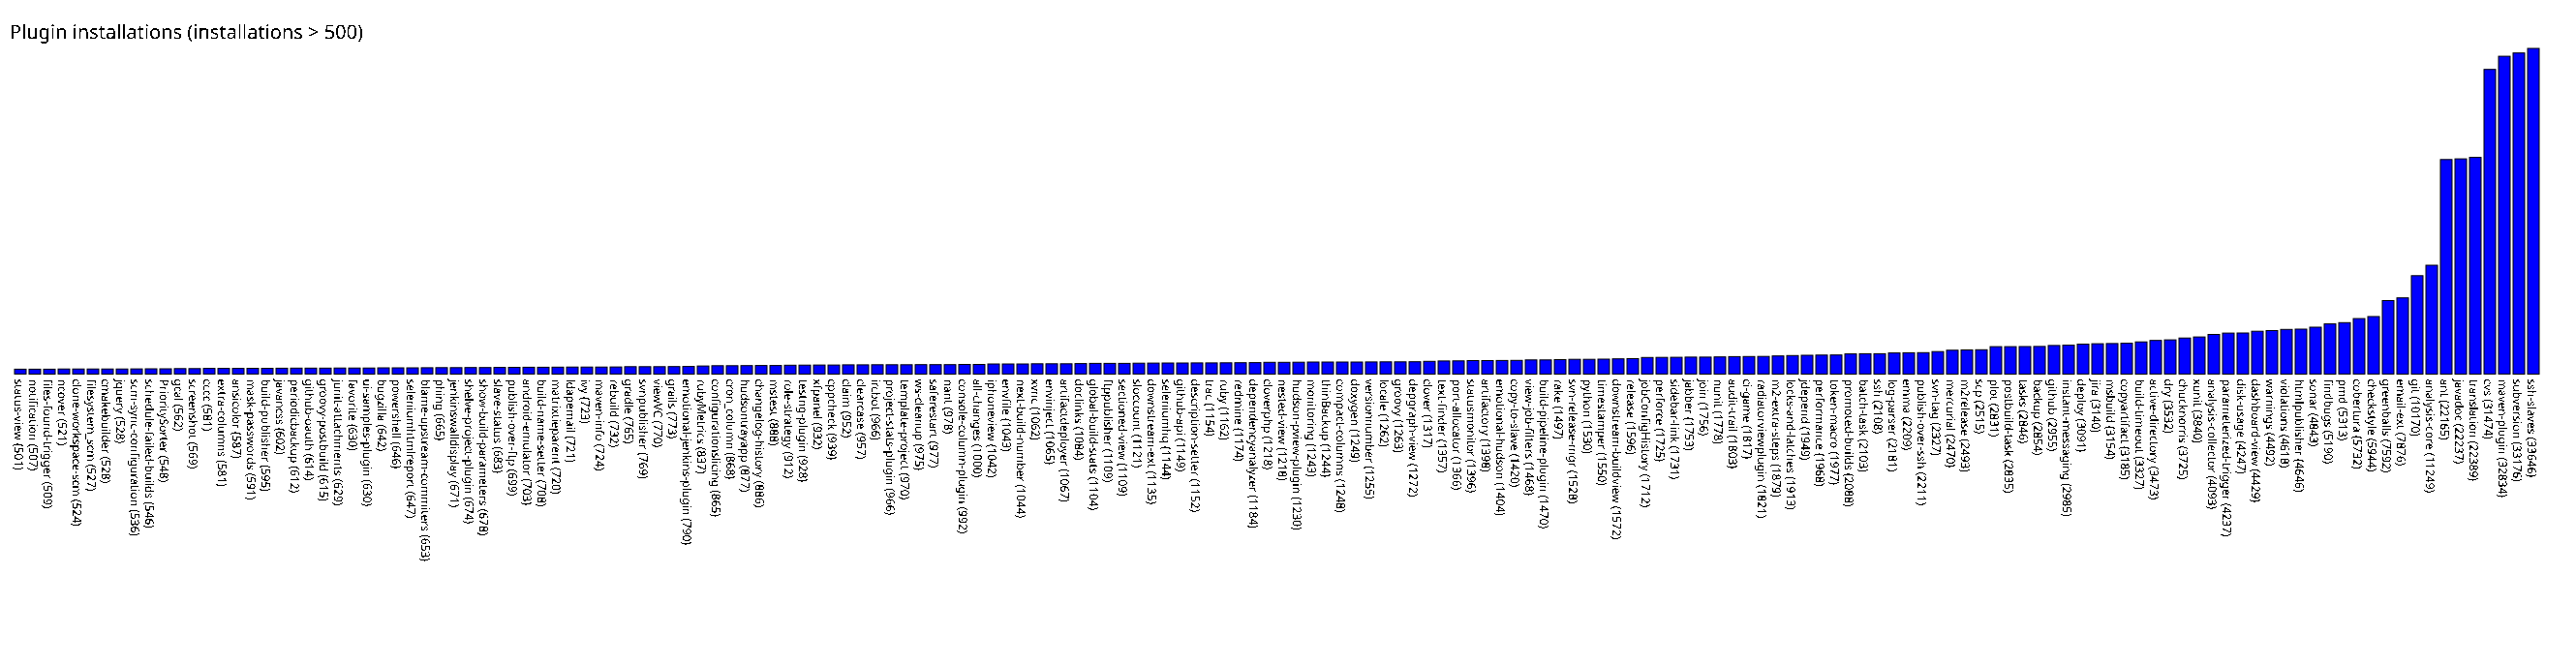

Data behind this chart, as committed beside it:
status-view, 501
notification, 507
files-found-trigger, 509
ncover, 521
clone-workspace-scm, 524
filesystem_scm, 527
cmakebuilder, 528
jquery, 528
scm-sync-configuration, 536
schedule-failed-builds, 546
PrioritySorter, 548
gcal, 562
screenshot, 569
cccc, 581
extra-columns, 581
ansicolor, 587
mask-passwords, 591
build-publisher, 595
javancss, 602
periodicbackup, 612
github-oauth, 614
groovy-postbuild, 615
junit-attachments, 629
favorite, 630
ui-samples-plugin, 630
bugzilla, 642
powershell, 646
seleniumhtmlreport, 647
blame-upstream-commiters, 653
phing, 665
jenkinswalldisplay, 671
shelve-project-plugin, 674
show-build-parameters, 678
slave-status, 683
publish-over-ftp, 699
android-emulator, 703
build-name-setter, 708
matrixtieparent, 720
ldapemail, 721
ivy, 723
maven-info, 724
rebuild, 732
gradle, 765
svnpublisher, 769
viewVC, 770
grails, 773
emotional-jenkins-plugin, 790
rubyMetrics, 837
configurationslicing, 865
cron_column, 868
hudsontrayapp, 877
changelog-history, 886
mstest, 888
role-strategy, 912
testng-plugin, 928
xfpanel, 932
cppcheck, 939
claim, 952
clearcase, 957
ircbot, 966
project-stats-plugin, 966
... 113 more rows
